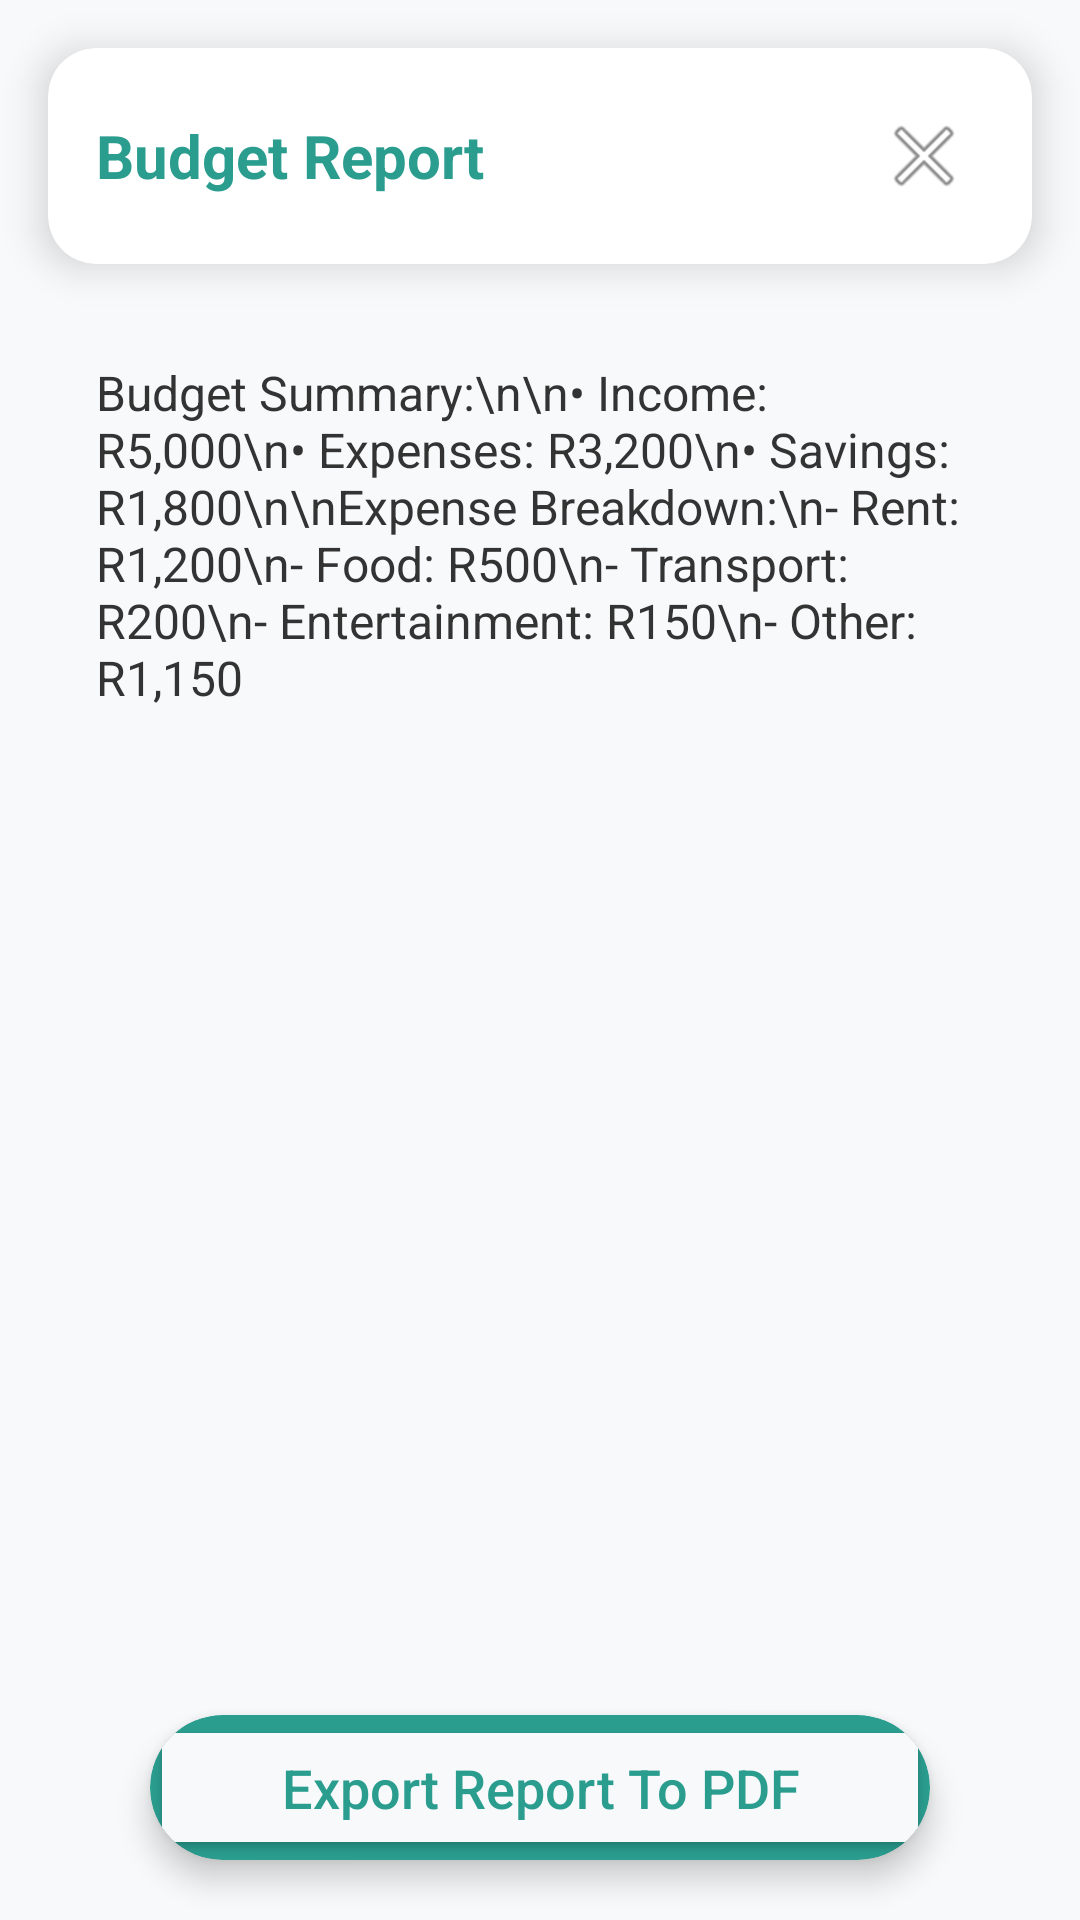

Layout XML and referenced resources for this Android screen:
<!-- AndroidManifest.xml: application theme Theme.PROG7313_P2_V2 -->
<!-- res/layout/activity_budget_report_page.xml -->
<?xml version="1.0" encoding="utf-8"?>
<androidx.constraintlayout.widget.ConstraintLayout
    xmlns:android="http://schemas.android.com/apk/res/android"
    xmlns:app="http://schemas.android.com/apk/res-auto"
    xmlns:tools="http://schemas.android.com/tools"
    android:id="@+id/main"
    android:layout_width="match_parent"
    android:layout_height="match_parent"
    android:background="#F8F9FA"
    tools:context=".Budget_Report_Page">

    <androidx.cardview.widget.CardView
        android:id="@+id/cardView"
        android:layout_width="match_parent"
        android:layout_height="wrap_content"
        android:layout_margin="16dp"
        app:cardCornerRadius="16dp"
        app:cardElevation="8dp"
        app:layout_constraintTop_toTopOf="parent"
        app:layout_constraintStart_toStartOf="parent"
        app:layout_constraintEnd_toEndOf="parent"
        app:cardBackgroundColor="#FFFFFF">

        <LinearLayout
            android:layout_width="match_parent"
            android:layout_height="wrap_content"
            android:orientation="horizontal"
            android:gravity="center_vertical"
            android:padding="16dp">

            <TextView
                android:id="@+id/textView23"
                android:layout_width="0dp"
                android:layout_height="wrap_content"
                android:layout_weight="1"
                android:text="Budget Report"
                android:textColor="#2A9D8F"
                android:textSize="20sp"
                android:textStyle="bold" />

            <ImageButton
                android:id="@+id/ibExit"
                android:layout_width="40dp"
                android:layout_height="40dp"
                android:background="?android:attr/selectableItemBackgroundBorderless"
                android:contentDescription="Exit"
                android:padding="8dp"
                app:srcCompat="@android:drawable/ic_menu_close_clear_cancel" />
        </LinearLayout>

    </androidx.cardview.widget.CardView>


    <ScrollView
        android:id="@+id/scrollView2"
        android:layout_width="0dp"
        android:layout_height="0dp"
        android:layout_margin="16dp"
        app:layout_constraintTop_toBottomOf="@id/cardView"
        app:layout_constraintBottom_toTopOf="@id/cardView7"
        app:layout_constraintStart_toStartOf="parent"
        app:layout_constraintEnd_toEndOf="parent">

        <LinearLayout
            android:layout_width="match_parent"
            android:layout_height="wrap_content"
            android:orientation="vertical">

            <TextView
                android:id="@+id/textView4"
                android:layout_width="match_parent"
                android:layout_height="wrap_content"
                android:text="Budget Summary:\n\n• Income: R5,000\n• Expenses: R3,200\n• Savings: R1,800\n\nExpense Breakdown:\n- Rent: R1,200\n- Food: R500\n- Transport: R200\n- Entertainment: R150\n- Other: R1,150"
                android:textSize="16sp"
                android:textColor="#333333"
                android:padding="16dp"/>
        </LinearLayout>
    </ScrollView>


    <androidx.cardview.widget.CardView
        android:id="@+id/cardView7"
        android:layout_width="0dp"
        android:layout_height="wrap_content"
        android:layout_marginHorizontal="50dp"
        android:layout_marginBottom="20dp"
        app:cardCornerRadius="30dp"
        app:cardElevation="6dp"
        app:layout_constraintBottom_toBottomOf="parent"
        app:layout_constraintStart_toStartOf="parent"
        app:layout_constraintEnd_toEndOf="parent"
        app:cardBackgroundColor="#2A9D8F">

        <Button
            android:id="@+id/btnExportReport"
            android:layout_width="match_parent"
            android:layout_height="wrap_content"
            android:backgroundTint="#F8F9FA"
            android:text="Export Report To PDF"
            android:textColor="#2A9D8F"
            android:textSize="18sp"
            android:textAllCaps="false"
            android:padding="12dp"/>
    </androidx.cardview.widget.CardView>

</androidx.constraintlayout.widget.ConstraintLayout>
<!-- resources referenced by this layout -->
<resources>
  <style name="Theme.PROG7313_P2_V2" parent="Base.Theme.PROG7313_P2_V2" />
  <style name="Base.Theme.PROG7313_P2_V2" parent="Theme.Material3.DayNight.NoActionBar">
  
      </style>
</resources>
